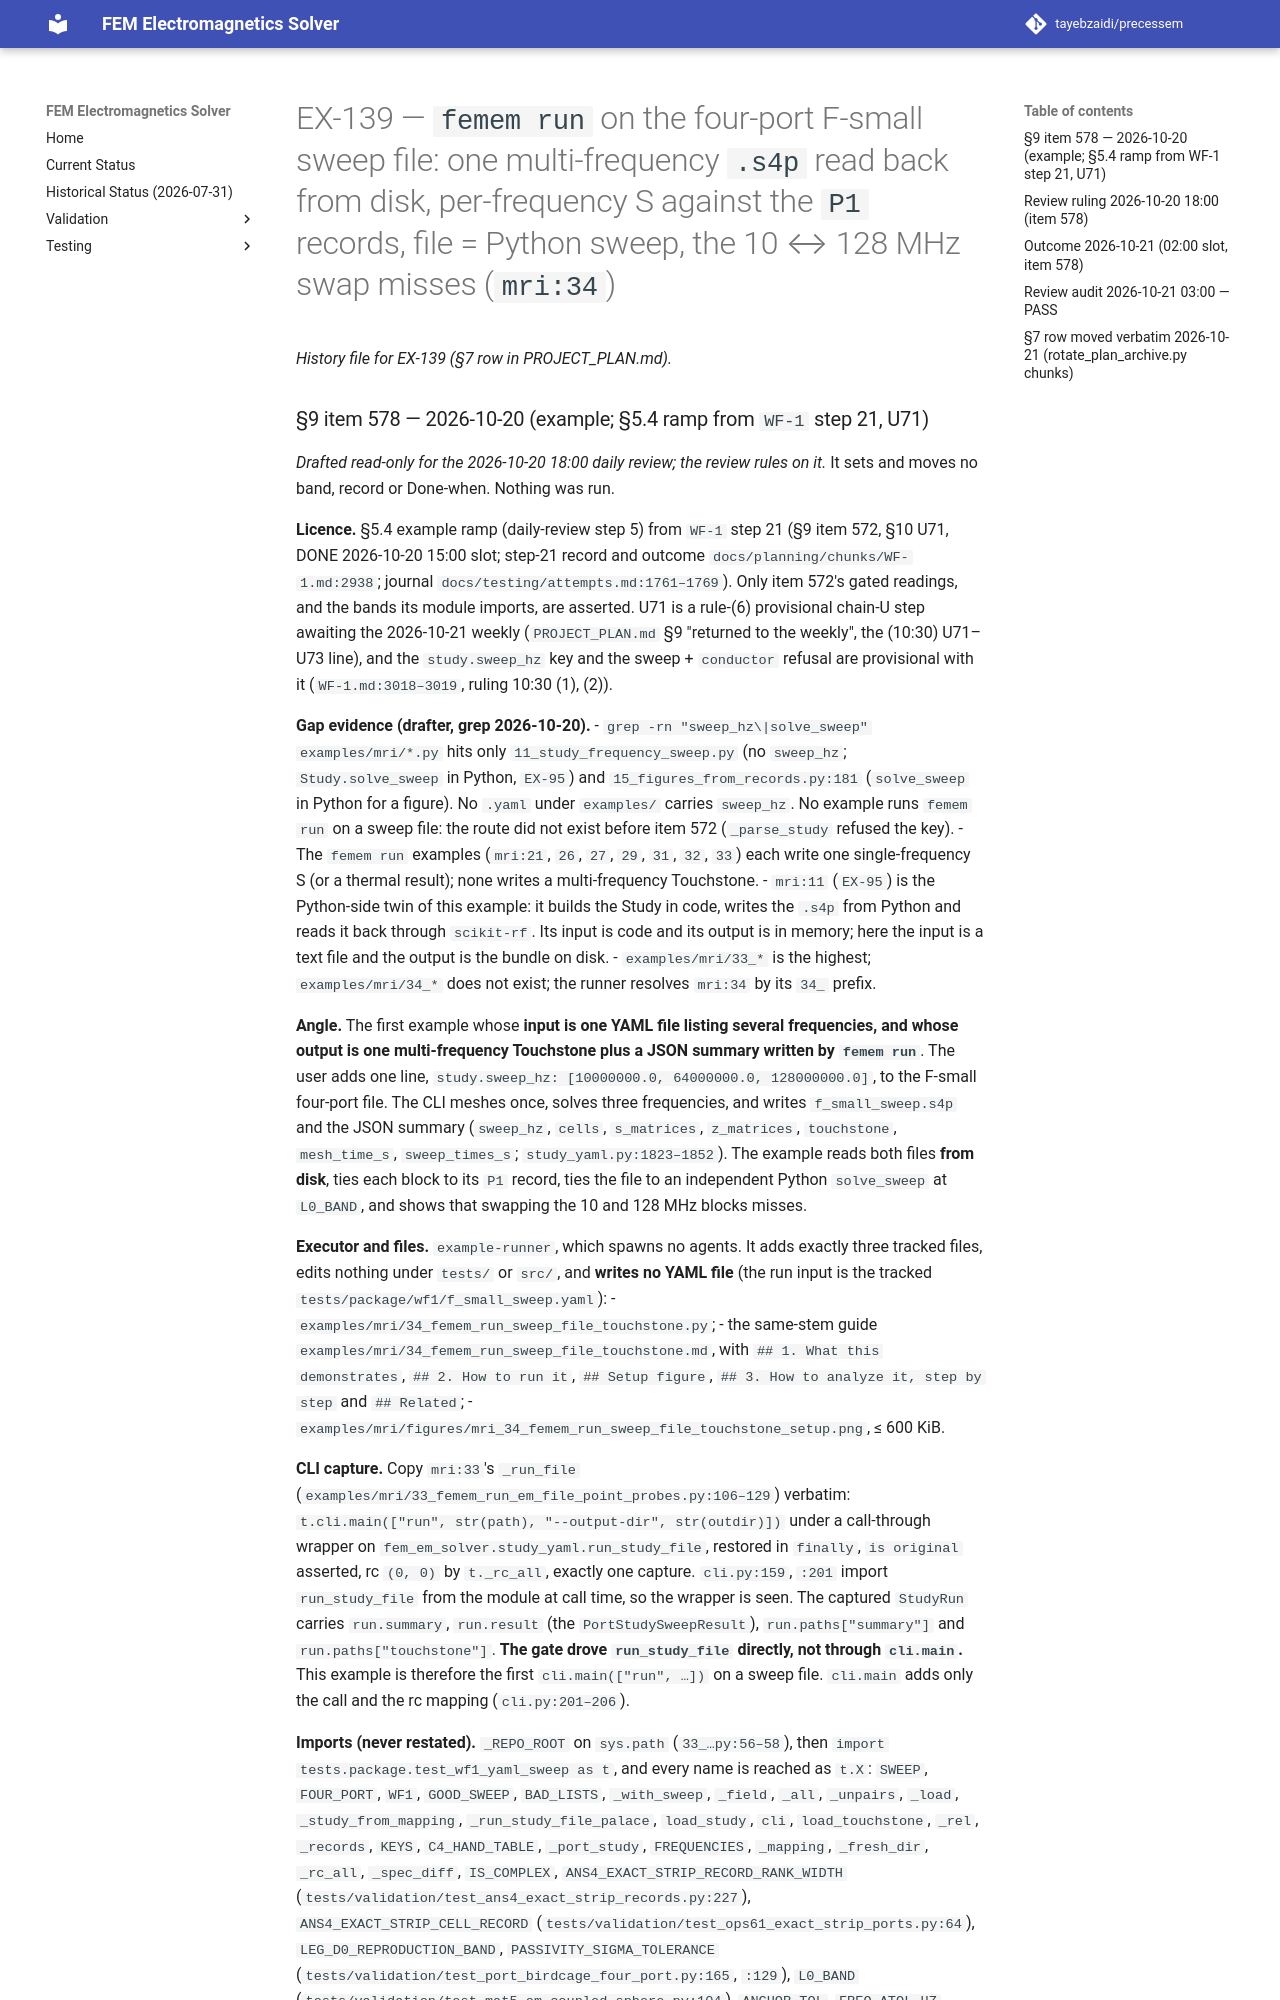

repository: tayebzaidi/precessem · page: planning/chunks/EX-139/index.html · generator: mkdocs

# EX-139 — `femem run` on the four-port F-small sweep file: one multi-frequency `.s4p` read back from disk, per-frequency S against the `P1` records, file = Python sweep, the 10 ↔ 128 MHz swap misses (`mri:34`)

*History file for EX-139 (§7 row in PROJECT_PLAN.md).*
